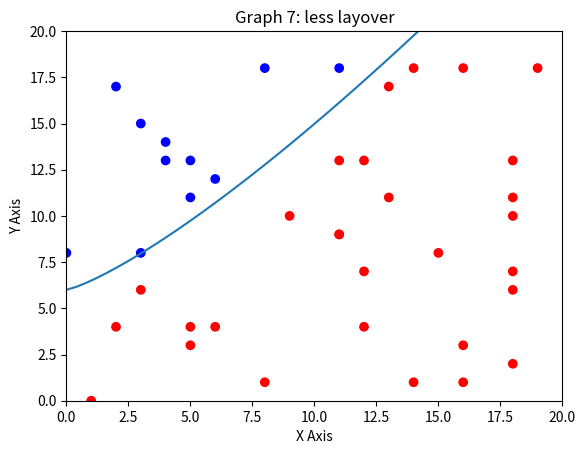

The matplotlib source for this figure:
import numpy as np
from numpy import random
import matplotlib.pyplot as plt
import pandas as pd

a = .1
b = .4
c = 6
exp = 1.3
x1 = np.linspace(0, 20)
y1 = a * x1 + b * x1 ** exp + c
# y1 = 5*np.sin(2*x1) + 10

x = np.array(random.randint(20, size=40))
y = np.array(random.randint(20, size=40))
classes = np.array(y >= a * x + b * x ** exp + c)
# classes = np.array(y > 5*np.sin(2*x) + 10)
classes = classes * 1


def color_picker(col):
    if classes[col]:
        return 'blue'
    else:
        return 'red'


color = np.array(
    ['black', 'black', 'black', 'black', 'black', 'black', 'black', 'black', 'black', 'black', 'black', 'black',
     'black', 'black', 'black', 'black', 'black', 'black', 'black', 'black', 'black', 'black', 'black', 'black',
     'black', 'black', 'black', 'black', 'black', 'black', 'black', 'black',
     'black', 'black', 'black', 'black', 'black', 'black', 'black', 'black'])

for i in range(40):
    color[i] = color_picker(i)

data = {'X': x, 'Y': y, 'Class': classes, 'Colors': color}
dataset = pd.DataFrame(data)
plt.index = 'Thing'
plt.scatter(x, y, c=color)
plt.xlabel('X Axis')
plt.ylabel('Y Axis')
plt.title('Graph 7: less layover')
plt.plot(x1, y1)
plt.xlim(0, 20)
plt.ylim(0, 20)
plt.savefig('graph7.png')
plt.show()
dataset.to_csv('graph7csv')

